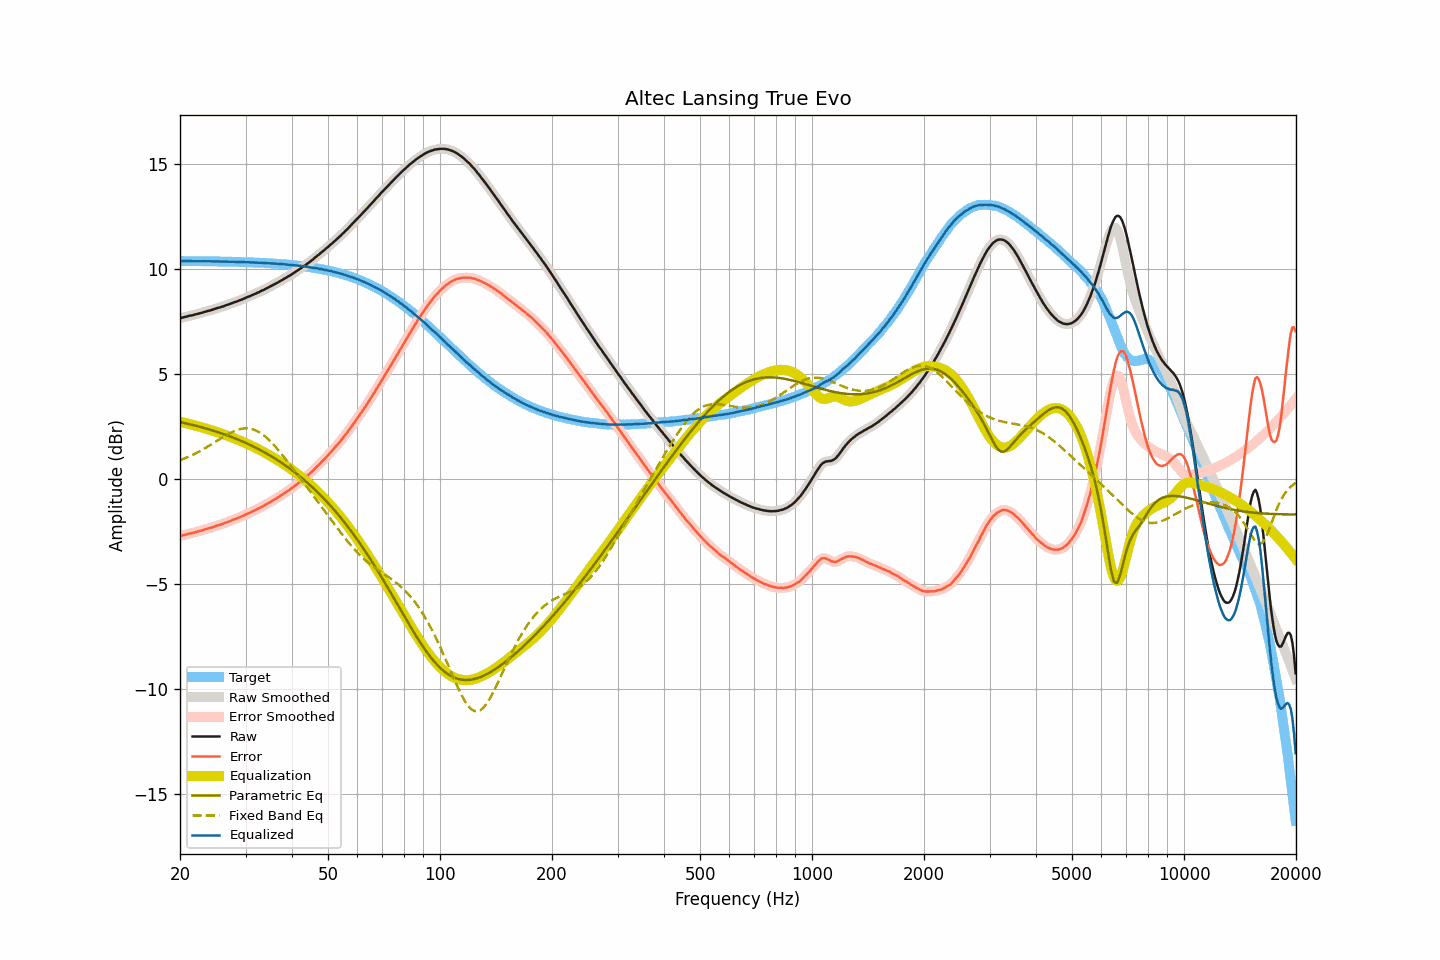

The data file committed next to this chart (first rows):
frequency, raw, smoothed, error, error_smoothed, equalization, parametric_eq, fixed_band_eq, equalized_raw, equalized_smoothed, target
20.00, 7.66, 7.66, -2.72, -2.72, 2.72, 2.71, 0.89, 10.38, 10.38, 10.38
20.20, 7.67, 7.67, -2.71, -2.70, 2.70, 2.69, 0.92, 10.37, 10.38, 10.38
20.40, 7.69, 7.69, -2.69, -2.69, 2.68, 2.67, 0.95, 10.37, 10.37, 10.38
20.61, 7.71, 7.71, -2.67, -2.67, 2.67, 2.66, 0.98, 10.37, 10.37, 10.38
20.81, 7.73, 7.73, -2.64, -2.64, 2.65, 2.64, 1.01, 10.38, 10.38, 10.37
21.02, 7.75, 7.75, -2.62, -2.62, 2.63, 2.62, 1.05, 10.38, 10.38, 10.37
21.23, 7.77, 7.77, -2.60, -2.61, 2.61, 2.60, 1.08, 10.38, 10.38, 10.37
21.44, 7.78, 7.78, -2.59, -2.59, 2.59, 2.58, 1.12, 10.37, 10.37, 10.37
21.66, 7.80, 7.80, -2.57, -2.57, 2.57, 2.57, 1.15, 10.37, 10.37, 10.37
21.87, 7.82, 7.82, -2.55, -2.55, 2.55, 2.55, 1.19, 10.37, 10.37, 10.37
22.09, 7.84, 7.84, -2.53, -2.53, 2.53, 2.53, 1.23, 10.37, 10.37, 10.37
22.31, 7.86, 7.86, -2.51, -2.51, 2.51, 2.51, 1.27, 10.37, 10.37, 10.37
22.54, 7.88, 7.88, -2.49, -2.49, 2.49, 2.49, 1.31, 10.37, 10.37, 10.37
22.76, 7.90, 7.90, -2.47, -2.47, 2.47, 2.47, 1.35, 10.37, 10.37, 10.37
22.99, 7.92, 7.92, -2.45, -2.44, 2.44, 2.45, 1.39, 10.36, 10.37, 10.37
23.22, 7.95, 7.95, -2.42, -2.42, 2.42, 2.43, 1.44, 10.37, 10.37, 10.37
23.45, 7.97, 7.97, -2.39, -2.39, 2.40, 2.40, 1.48, 10.37, 10.37, 10.36
23.69, 7.99, 7.99, -2.37, -2.37, 2.38, 2.38, 1.53, 10.36, 10.37, 10.36
23.92, 8.01, 8.01, -2.35, -2.35, 2.35, 2.36, 1.57, 10.36, 10.36, 10.36
24.16, 8.03, 8.03, -2.33, -2.33, 2.33, 2.34, 1.62, 10.36, 10.36, 10.36
24.40, 8.05, 8.05, -2.31, -2.31, 2.30, 2.31, 1.67, 10.35, 10.36, 10.36
24.65, 8.08, 8.08, -2.28, -2.28, 2.28, 2.29, 1.71, 10.36, 10.36, 10.36
24.89, 8.10, 8.10, -2.26, -2.25, 2.26, 2.26, 1.76, 10.36, 10.36, 10.36
25.14, 8.13, 8.13, -2.23, -2.23, 2.23, 2.24, 1.81, 10.36, 10.36, 10.36
25.39, 8.15, 8.15, -2.20, -2.20, 2.21, 2.22, 1.86, 10.36, 10.36, 10.35
25.65, 8.17, 8.17, -2.18, -2.18, 2.18, 2.19, 1.91, 10.35, 10.35, 10.35
25.91, 8.20, 8.20, -2.15, -2.16, 2.15, 2.16, 1.95, 10.35, 10.35, 10.35
26.16, 8.22, 8.22, -2.13, -2.13, 2.13, 2.14, 2.00, 10.35, 10.35, 10.35
26.43, 8.25, 8.25, -2.10, -2.10, 2.10, 2.11, 2.05, 10.35, 10.35, 10.35
26.69, 8.28, 8.28, -2.07, -2.07, 2.07, 2.08, 2.09, 10.35, 10.35, 10.35
26.96, 8.30, 8.30, -2.05, -2.04, 2.04, 2.05, 2.14, 10.34, 10.34, 10.34
27.23, 8.33, 8.33, -2.01, -2.01, 2.01, 2.03, 2.18, 10.34, 10.34, 10.34
27.50, 8.36, 8.36, -1.98, -1.98, 1.98, 2.00, 2.22, 10.34, 10.34, 10.34
27.77, 8.39, 8.39, -1.95, -1.95, 1.95, 1.97, 2.25, 10.34, 10.34, 10.34
28.05, 8.42, 8.42, -1.92, -1.92, 1.92, 1.94, 2.28, 10.34, 10.34, 10.34
28.33, 8.44, 8.44, -1.89, -1.89, 1.89, 1.91, 2.31, 10.33, 10.34, 10.33
28.62, 8.47, 8.47, -1.86, -1.86, 1.86, 1.87, 2.34, 10.33, 10.33, 10.33
28.90, 8.50, 8.50, -1.83, -1.83, 1.83, 1.84, 2.36, 10.33, 10.33, 10.33
29.19, 8.53, 8.53, -1.80, -1.80, 1.80, 1.81, 2.38, 10.33, 10.33, 10.33
29.48, 8.56, 8.56, -1.77, -1.77, 1.76, 1.78, 2.39, 10.32, 10.32, 10.33
29.78, 8.59, 8.59, -1.73, -1.73, 1.73, 1.74, 2.41, 10.32, 10.32, 10.32
30.08, 8.63, 8.63, -1.69, -1.69, 1.70, 1.71, 2.41, 10.33, 10.32, 10.32
30.38, 8.66, 8.66, -1.66, -1.66, 1.66, 1.67, 2.41, 10.32, 10.32, 10.32
30.68, 8.69, 8.69, -1.63, -1.62, 1.63, 1.64, 2.40, 10.32, 10.32, 10.32
30.99, 8.72, 8.72, -1.59, -1.59, 1.59, 1.60, 2.39, 10.31, 10.31, 10.31
31.30, 8.76, 8.76, -1.55, -1.55, 1.55, 1.57, 2.37, 10.31, 10.31, 10.31
31.61, 8.79, 8.79, -1.52, -1.52, 1.52, 1.53, 2.34, 10.31, 10.31, 10.31
31.93, 8.82, 8.82, -1.48, -1.48, 1.48, 1.49, 2.31, 10.30, 10.30, 10.30
32.24, 8.86, 8.86, -1.44, -1.44, 1.44, 1.45, 2.28, 10.30, 10.30, 10.30
32.57, 8.89, 8.89, -1.41, -1.40, 1.40, 1.41, 2.24, 10.29, 10.30, 10.30
32.89, 8.93, 8.93, -1.36, -1.36, 1.36, 1.37, 2.19, 10.29, 10.29, 10.29
33.22, 8.97, 8.97, -1.32, -1.32, 1.32, 1.33, 2.14, 10.29, 10.29, 10.29
33.55, 9.00, 9.00, -1.28, -1.28, 1.28, 1.29, 2.08, 10.28, 10.28, 10.28
33.89, 9.04, 9.04, -1.24, -1.24, 1.24, 1.25, 2.02, 10.28, 10.28, 10.28
34.23, 9.08, 9.08, -1.20, -1.20, 1.20, 1.20, 1.95, 10.28, 10.28, 10.28
34.57, 9.12, 9.12, -1.15, -1.15, 1.15, 1.16, 1.88, 10.27, 10.27, 10.27
34.92, 9.16, 9.16, -1.11, -1.11, 1.11, 1.11, 1.81, 10.27, 10.27, 10.27
35.27, 9.20, 9.20, -1.06, -1.06, 1.06, 1.07, 1.73, 10.26, 10.26, 10.26
35.62, 9.24, 9.24, -1.02, -1.02, 1.02, 1.02, 1.65, 10.26, 10.26, 10.26
35.97, 9.28, 9.28, -0.97, -0.97, 0.97, 0.97, 1.56, 10.25, 10.25, 10.25
... 635 more rows
